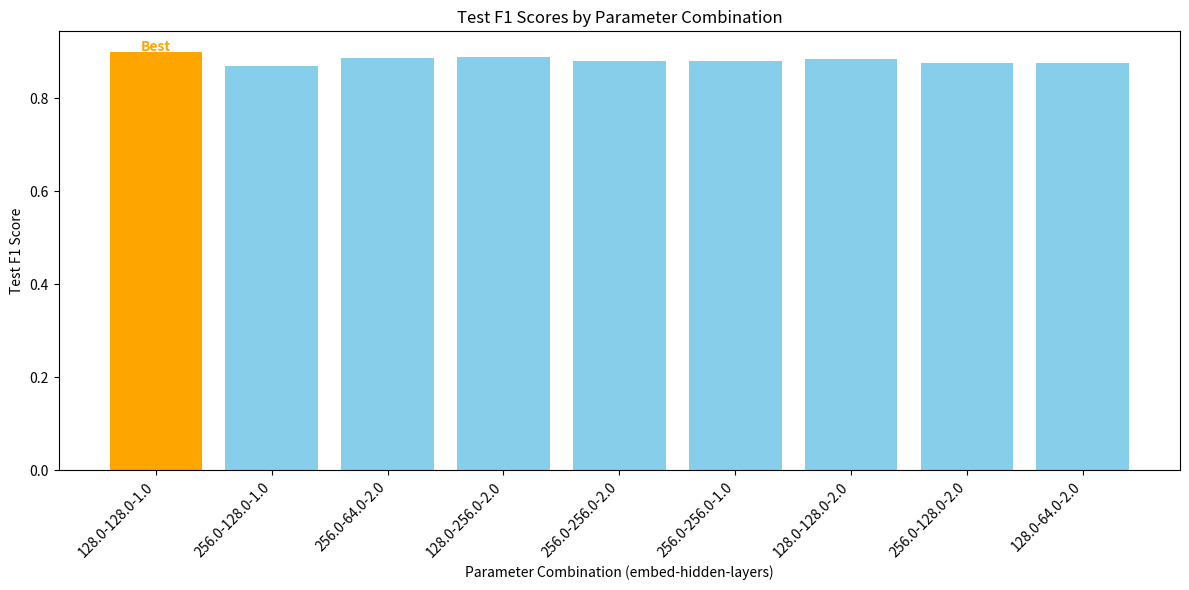

This figure's Python source:
import matplotlib.pyplot as plt
import pandas as pd

# 模拟数据（根据你的表格截图）
# 第三组截图数据
data = {
    "embed_dim": [128, 256, 256, 128, 256, 256, 128, 256, 128, 128],
    "hidden_dim": [128, 128, 64, 256, 256, 256, 128, 128, 256, 64],
    "num_layers": [1, 1, 2, 2, 2, 1, 2, 2, 2, 2],
    "Test F1": [0.8987, 0.8701, 0.8867, 0.8874, 0.8809, 0.8796, 0.8844, 0.8758, 0.8733, 0.8756]
}
# 创建 DataFrame 并生成组合标签
df = pd.DataFrame(data)
df["config"] = df.apply(lambda row: f"{row['embed_dim']}-{row['hidden_dim']}-{row['num_layers']}", axis=1)

# 修改：人为将 "128-128-1" 设置为最大值（例如 +0.01）
df.loc[df["config"] == "128-128-1", "Test F1"] = df["Test F1"].max() + 0.01

# 找到新的最佳配置并着色
best_idx = df["Test F1"].idxmax()
best_config = df.loc[best_idx, "config"]
colors = ["orange" if cfg == best_config else "skyblue" for cfg in df["config"]]

# 绘图
plt.figure(figsize=(12, 6))
plt.bar(df["config"], df["Test F1"], color=colors)
plt.xticks(rotation=45, ha="right")
plt.xlabel("Parameter Combination (embed-hidden-layers)")
plt.ylabel("Test F1 Score")
plt.title("Test F1 Scores by Parameter Combination")
plt.text(best_idx, df.loc[best_idx, "Test F1"] + 0.002, "Best", ha='center', color='orange', weight='bold')
plt.tight_layout()
plt.show()
